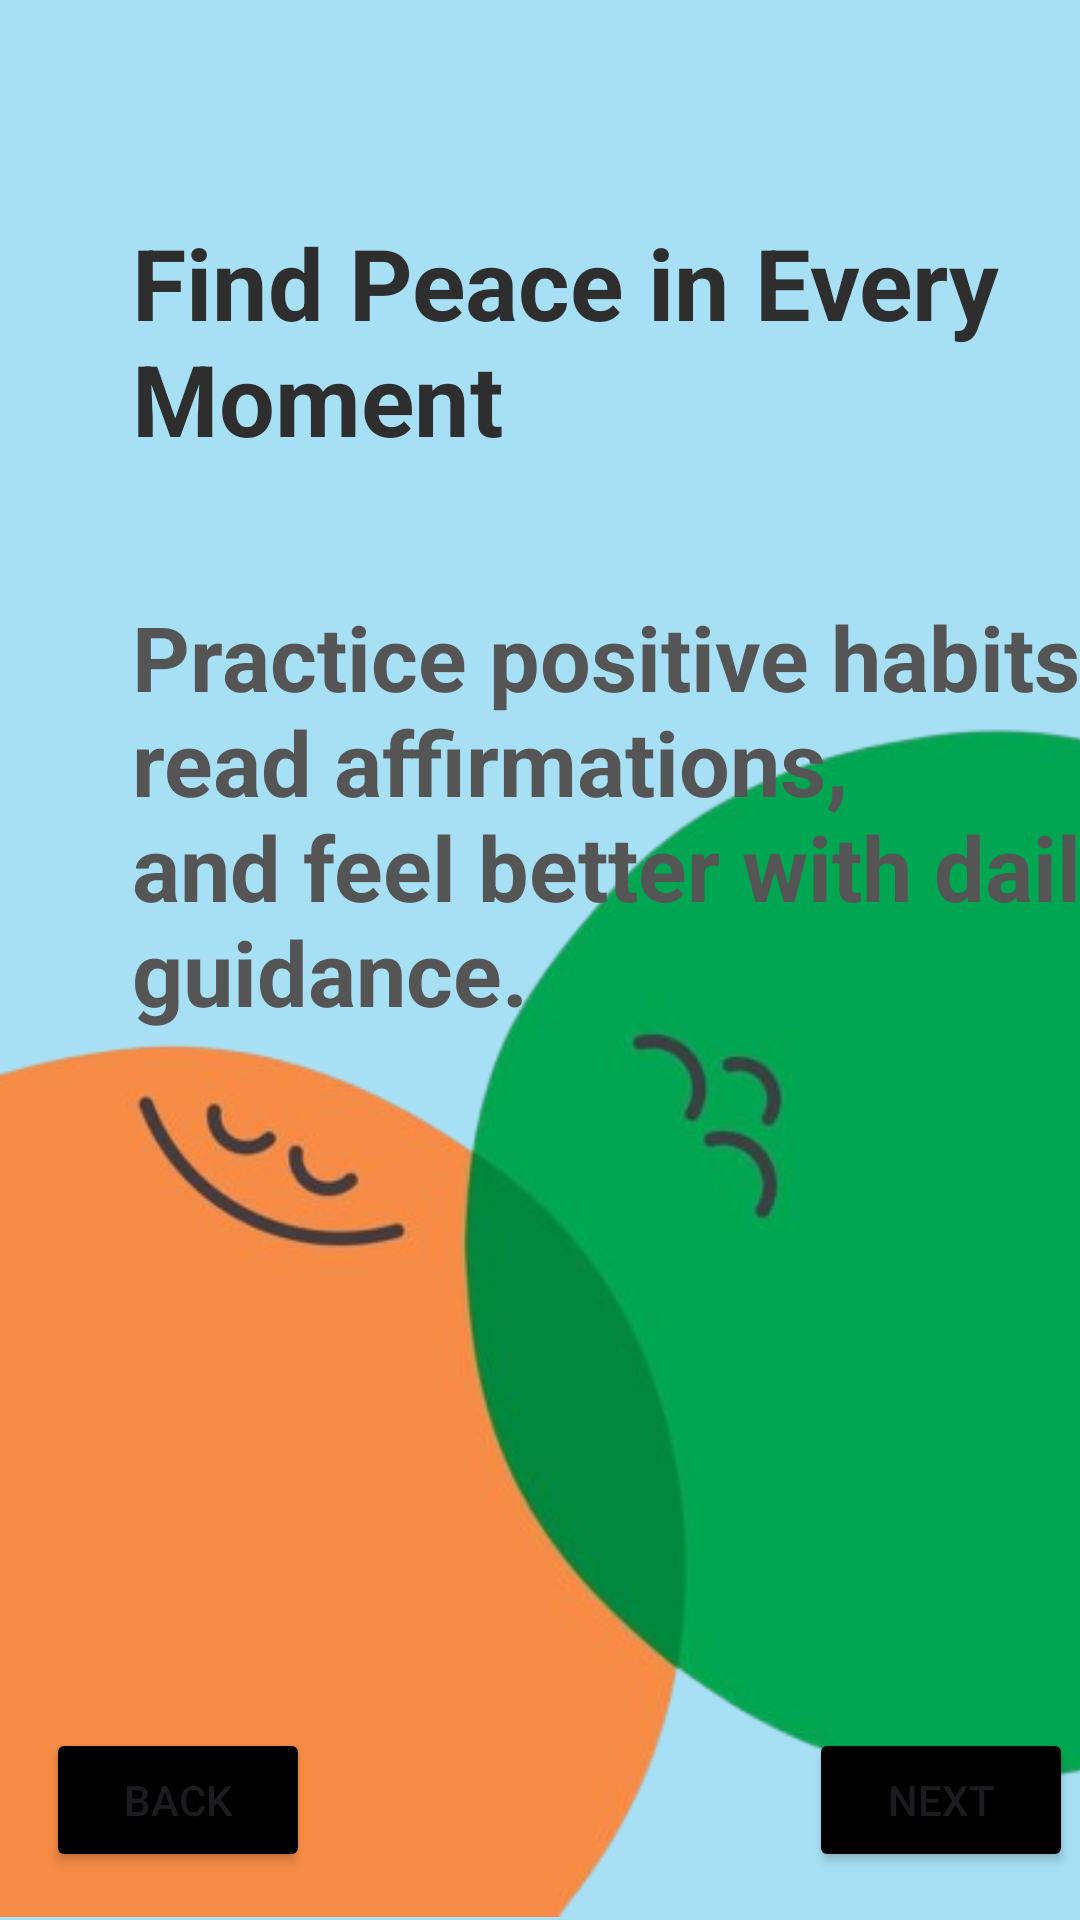

Produce the Android XML layout that renders to this screen, including the resource entries it uses.
<!-- AndroidManifest.xml: application theme Theme.MoodLift -->
<!-- res/layout/activity_on_boarding_screen02.xml -->
<?xml version="1.0" encoding="utf-8"?>
<androidx.constraintlayout.widget.ConstraintLayout xmlns:android="http://schemas.android.com/apk/res/android"
    xmlns:app="http://schemas.android.com/apk/res-auto"
    xmlns:tools="http://schemas.android.com/tools"
    android:id="@+id/main"
    android:layout_width="match_parent"
    android:layout_height="match_parent"
    android:background="@color/colorPrimary"
    tools:context=".on_boarding_screen_02">

    <ImageView
        android:id="@+id/imageView2"
        android:layout_width="413dp"
        android:layout_height="414dp"
        android:layout_marginBottom="-8dp"
        android:contentDescription="@null"
        app:layout_constraintBottom_toBottomOf="parent"
        app:layout_constraintEnd_toEndOf="parent"
        app:layout_constraintStart_toStartOf="parent"
        app:srcCompat="@drawable/mindful_moment_removebg_preview" />

    <TextView
        android:id="@+id/textView2"
        android:layout_width="wrap_content"
        android:layout_height="wrap_content"
        android:layout_marginStart="44dp"
        android:layout_marginTop="44dp"
        android:layout_marginEnd="28dp"
        android:text="@string/onboard2_para"
        android:textColor="@color/textSecondary"
        android:textSize="30sp"
        android:textStyle="bold"
        app:layout_constraintEnd_toEndOf="parent"
        app:layout_constraintHorizontal_bias="0.0"
        app:layout_constraintStart_toStartOf="parent"
        app:layout_constraintTop_toBottomOf="@+id/textView" />

    <TextView
        android:id="@+id/textView"
        android:layout_width="wrap_content"
        android:layout_height="wrap_content"
        android:layout_marginStart="44dp"
        android:layout_marginTop="72dp"
        android:layout_marginEnd="7dp"
        android:layout_marginBottom="44dp"
        android:text="@string/onboard2_title"
        android:textColor="@color/textPrimary"
        android:textSize="33sp"
        android:textStyle="bold"
        app:layout_constraintBottom_toTopOf="@+id/textView2"
        app:layout_constraintEnd_toEndOf="parent"
        app:layout_constraintHorizontal_bias="0.0"
        app:layout_constraintStart_toStartOf="parent"
        app:layout_constraintTop_toTopOf="parent" />

    <Button
        android:id="@+id/btnnext"
        android:layout_width="wrap_content"
        android:layout_height="wrap_content"
        android:layout_marginStart="295dp"
        android:layout_marginEnd="28dp"
        android:layout_marginBottom="16dp"
        android:backgroundTint="@color/black"
        android:text="@string/next_button2"
        app:layout_constraintBottom_toBottomOf="parent"
        app:layout_constraintEnd_toEndOf="parent"
        app:layout_constraintStart_toStartOf="parent" />

    <Button
        android:id="@+id/btnback"
        android:layout_width="wrap_content"
        android:layout_height="wrap_content"
        android:layout_marginStart="28dp"
        android:layout_marginEnd="179dp"
        android:layout_marginBottom="16dp"
        android:backgroundTint="@color/black"
        android:text="@string/back_button1"
        app:layout_constraintBottom_toBottomOf="parent"
        app:layout_constraintEnd_toStartOf="@+id/btnnext"
        app:layout_constraintStart_toStartOf="parent" />

</androidx.constraintlayout.widget.ConstraintLayout>
<!-- resources referenced by this layout -->
<resources>
  <color name="black">#000000</color>
  <color name="colorPrimary">#A7E0F5</color>
  <color name="textPrimary">#2E2E2E</color>
  <color name="textSecondary">#555555</color>
  <!-- drawable mindful_moment_removebg_preview: png bitmap (drawable, 67257 bytes) -->
  <string name="back_button1">Back</string>
  
      //sign up/ sign in
  <string name="next_button2">Next</string>
  <string name="onboard2_para">Practice positive habits, \nread affirmations, \nand feel better with daily \nguidance.</string>
  <string name="onboard2_title">Find Peace in Every \nMoment</string>
  <style name="Theme.MoodLift" parent="Base.Theme.MoodLift" />
  <style name="Base.Theme.MoodLift" parent="Theme.Material3.DayNight.NoActionBar">
          
          
      </style>
</resources>
